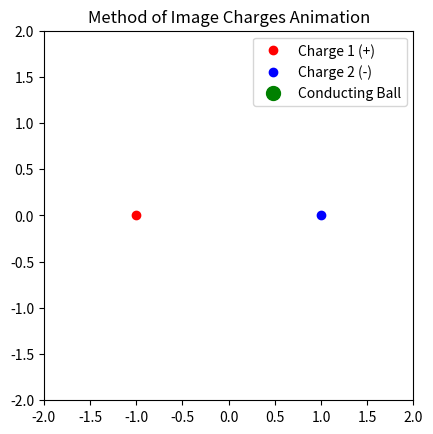

This figure's Python source:
import numpy as np
import matplotlib.pyplot as plt
from matplotlib.animation import FuncAnimation

# Constants
k = 8.99e9  # Coulomb's constant (N·m²/C²)
q1 = 1e-6   # Charge of the first point charge (C)
q2 = -1e-6  # Charge of the second point charge (C)
r1 = np.array([-1.0, 0.0])  # Position of the first charge
r2 = np.array([1.0, 0.0])   # Position of the second charge
radius = 0.2  # Radius of the conducting ball

# Initialize the ball's position
ball_pos = np.array([0.0, 0.5])
ball_velocity = np.array([0.0, -0.02])  # Initial velocity of the ball

# Function to calculate the electric field at a point due to a charge
def electric_field(q, r_source, r_point):
    r = r_point - r_source
    r_magnitude = np.linalg.norm(r)
    if r_magnitude < 1e-6:  # Avoid division by zero
        return np.array([0.0, 0.0])
    return k * q * r / r_magnitude**3

# Function to calculate the net force on the ball
def net_force(ball_pos):
    # Image charges for the conducting ball
    image_charge1 = -q1 * radius / np.linalg.norm(ball_pos - r1)
    image_charge2 = -q2 * radius / np.linalg.norm(ball_pos - r2)
    
    # Positions of the image charges
    image_pos1 = r1 + (ball_pos - r1) * radius / np.linalg.norm(ball_pos - r1)
    image_pos2 = r2 + (ball_pos - r2) * radius / np.linalg.norm(ball_pos - r2)
    
    # Electric fields at the ball's position
    e1 = electric_field(q1, r1, ball_pos)
    e2 = electric_field(q2, r2, ball_pos)
    e_image1 = electric_field(image_charge1, image_pos1, ball_pos)
    e_image2 = electric_field(image_charge2, image_pos2, ball_pos)
    
    # Net electric field
    e_net = e1 + e2 + e_image1 + e_image2
    
    # Force on the ball (assuming it has a unit test charge)
    return e_net

# Set up the plot
fig, ax = plt.subplots()
ax.set_xlim(-2, 2)
ax.set_ylim(-2, 2)
ax.set_aspect('equal')
ax.set_title("Method of Image Charges Animation")

# Plot the stationary charges
charge1_plot, = ax.plot(r1[0], r1[1], 'ro', label="Charge 1 (+)")
charge2_plot, = ax.plot(r2[0], r2[1], 'bo', label="Charge 2 (-)")

# Plot the conducting ball
ball_plot, = ax.plot([], [], 'go', markersize=10, label="Conducting Ball")

# Update function for the animation
def update(frame):
    global ball_pos, ball_velocity
    
    # Calculate the net force on the ball
    force = net_force(ball_pos)
    
    # Update the ball's velocity and position (simple Euler integration)
    ball_velocity += force * 0.01  # Assume unit mass for simplicity
    ball_pos += ball_velocity
    
    # Reflect the ball if it hits the boundary
    if np.linalg.norm(ball_pos - r1) < radius or np.linalg.norm(ball_pos - r2) < radius:
        ball_velocity = -ball_velocity
    
    # Update the ball's position in the plot
    ball_plot.set_data([ball_pos[0]], [ball_pos[1]])  # Pass as sequences
    return ball_plot,

# Create the animation
ani = FuncAnimation(fig, update, frames=500, interval=20, blit=True)

# Add a legend
ax.legend()

# Show the animation
plt.show()